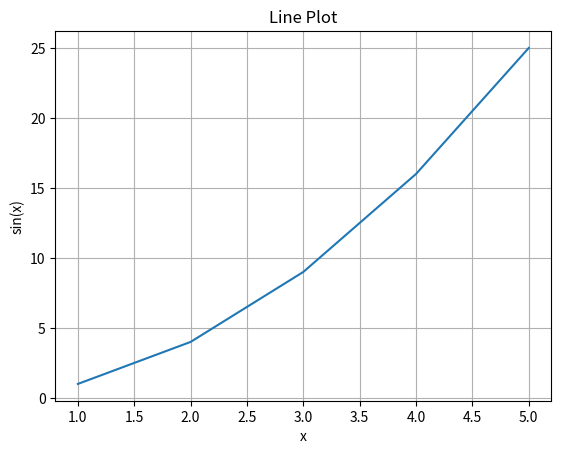

Here is the Python script that generated this plot:
# Shows trends over time or continuous data.

import matplotlib.pyplot as plt
import numpy as np

# numpy.linspace() is a function in the NumPy library of Python that generates an array of evenly spaced numbers over a specified interval.
# numpy.linspace(start, stop, num=50, endpoint=True, retstep=False, dtype=None, axis=0)
#x = np.linspace(0, 10, 100)
#y = np.sin(x)

x = [1,2,3,4,5]
y = [1,4,9,16,25]

# https://matplotlib.org/stable/api/_as_gen/matplotlib.axes.Axes.plot.html#matplotlib.axes.Axes.plot
plt.plot(x, y)
plt.title("Line Plot")
plt.xlabel("x")
plt.ylabel("sin(x)")
plt.grid(True)
plt.show()
